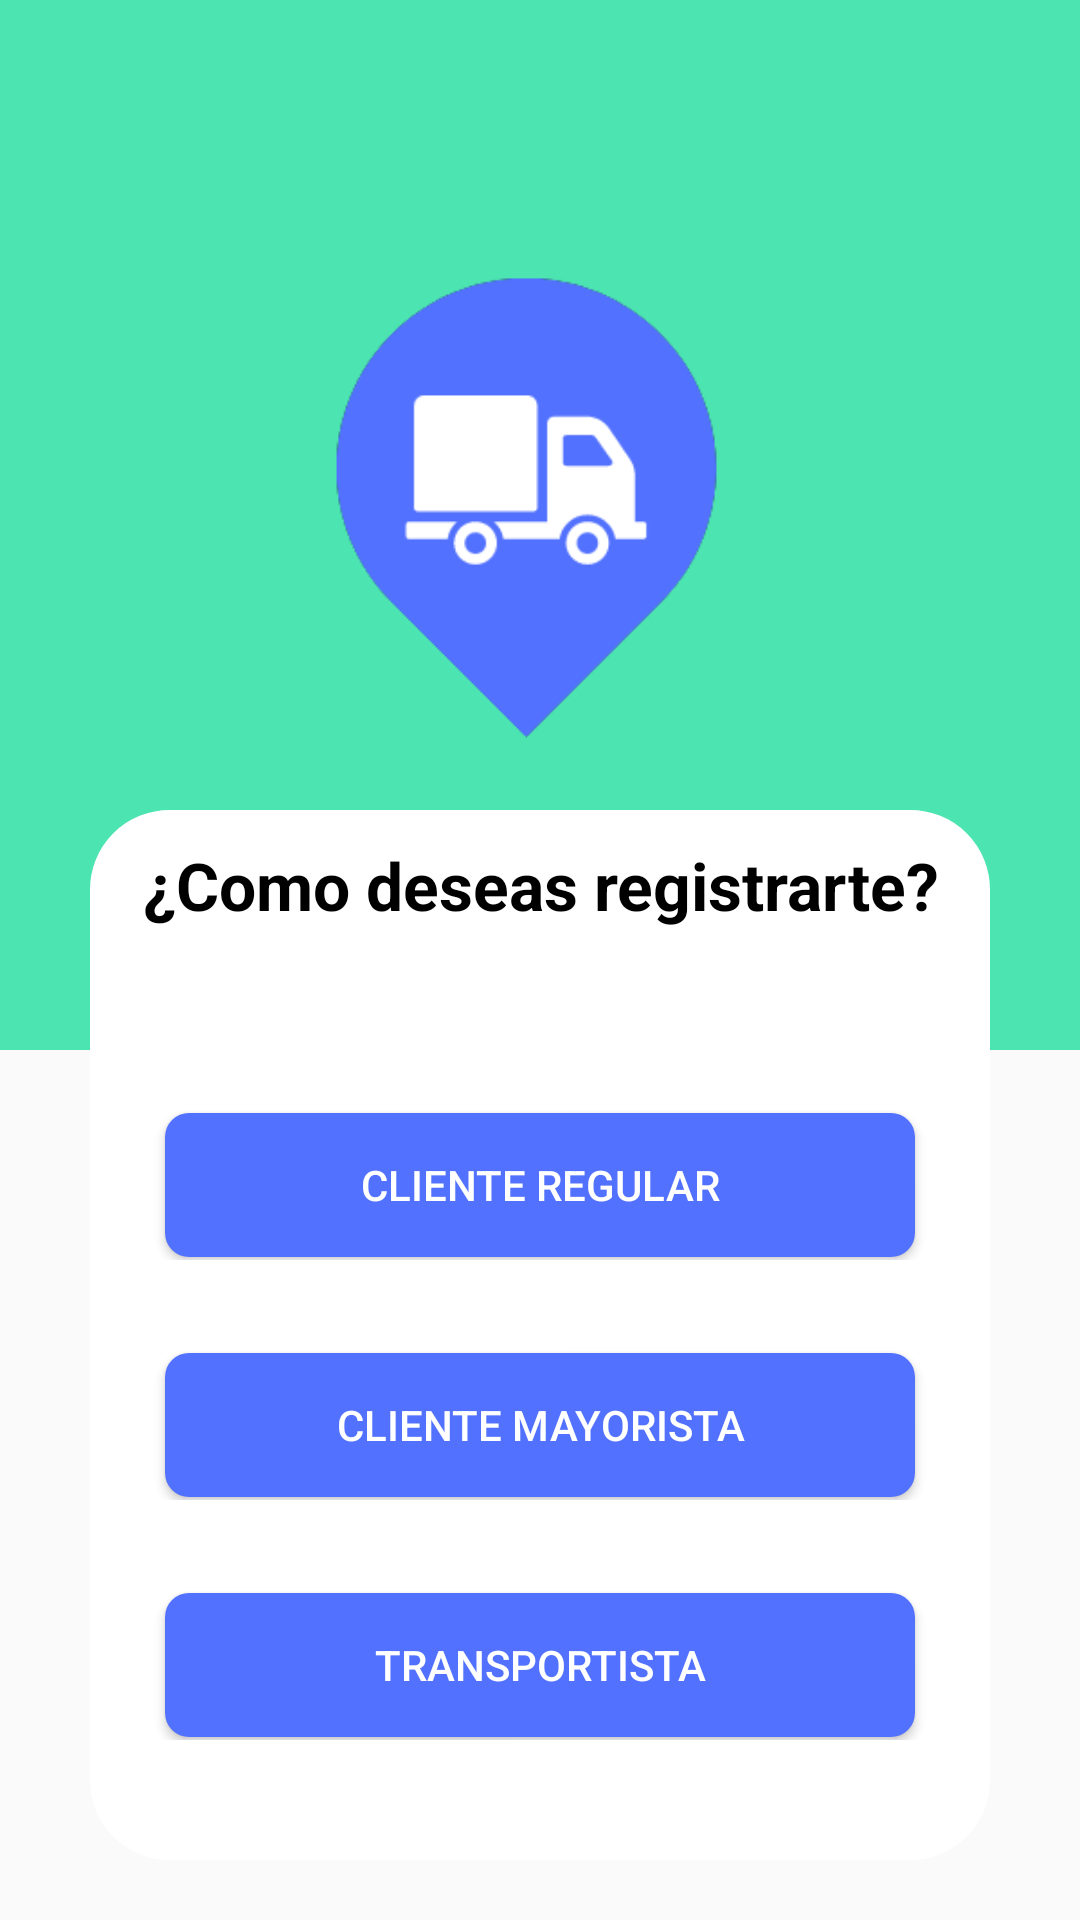

Layout XML and referenced resources for this Android screen:
<!-- AndroidManifest.xml: application theme Theme.APP_TF_G01 -->
<!-- res/layout/activity_registro_usuario.xml -->
<?xml version="1.0" encoding="utf-8"?>
<RelativeLayout
    xmlns:android="http://schemas.android.com/apk/res/android"
    xmlns:app="http://schemas.android.com/apk/res-auto"
    xmlns:tools="http://schemas.android.com/tools"
    android:id="@+id/main"
    android:layout_width="match_parent"
    android:layout_height="match_parent"
    tools:context=".registro_usuario"
    android:orientation="vertical">

    <RelativeLayout
        android:layout_width="match_parent"
        android:layout_height="350dp"
        android:background="#4CE4B0">

        <LinearLayout
            android:layout_width="match_parent"
            android:layout_height="275dp"
            android:orientation="vertical">

            <ImageView
                android:layout_width="300dp"
                android:layout_height="300dp"
                android:src="@drawable/logo"
                android:layout_gravity="center"
                android:layout_marginTop="10dp"/>

        </LinearLayout>

    </RelativeLayout>

    <LinearLayout
        android:layout_width="300dp"
        android:layout_height="350dp"
        android:layout_marginTop="270dp"
        android:layout_centerHorizontal="true"
        android:orientation="vertical"
        android:background="@drawable/panel_login">

        <LinearLayout
            android:layout_width="match_parent"
            android:layout_height="50dp"
            android:orientation="horizontal">

            <TextView
                android:layout_width="match_parent"
                android:layout_height="match_parent"
                android:text="¿Como deseas registrarte?"
                android:textStyle="bold"
                android:textSize="22dp"
                android:textColor="@color/black"
                android:gravity="center"/>

        </LinearLayout>

        <LinearLayout
            android:layout_width="match_parent"
            android:layout_height="50dp"
            android:orientation="horizontal"
            android:layout_marginTop="50dp"
            android:gravity="center">

            <Button
                android:id="@+id/btnRegular"
                android:layout_width="250dp"
                android:layout_height="wrap_content"
                android:text="Cliente Regular"
                android:textColor="@color/white"
                android:background="@drawable/boton_tipo_usuario"/>

        </LinearLayout>

        <LinearLayout
            android:layout_width="match_parent"
            android:layout_height="50dp"
            android:orientation="horizontal"
            android:layout_marginTop="30dp"
            android:gravity="center">

            <Button
                android:id="@+id/btnMayorista"
                android:layout_width="250dp"
                android:layout_height="wrap_content"
                android:background="@drawable/boton_tipo_usuario"
                android:text="Cliente Mayorista"
                android:textColor="@color/white" />

        </LinearLayout>

        <LinearLayout
            android:layout_width="match_parent"
            android:layout_height="50dp"
            android:orientation="horizontal"
            android:layout_marginTop="30dp"
            android:gravity="center">

            <Button
                android:id="@+id/btnTransportista"
                android:layout_width="250dp"
                android:layout_height="wrap_content"
                android:background="@drawable/boton_tipo_usuario"
                android:text="Transportista"
                android:textColor="@color/white" />

        </LinearLayout>

    </LinearLayout>

    <LinearLayout
        android:layout_width="wrap_content"
        android:layout_height="wrap_content"
        android:layout_marginTop="650dp"
        android:layout_centerHorizontal="true"
        android:orientation="vertical">

        <Button
            android:id="@+id/btnVolver"
            android:layout_width="250dp"
            android:layout_height="wrap_content"
            android:background="@drawable/boton_login"
            android:text="Volver"
            android:textColor="@color/white" />

    </LinearLayout>

</RelativeLayout>
<!-- resources referenced by this layout -->
<resources>
  <!-- drawable boton_login (drawable) -->
  <?xml version="1.0" encoding="utf-8"?>
  <shape xmlns:android="http://schemas.android.com/apk/res/android">
      <solid android:color="#4CE3AF" />
      <corners android:radius="8dp" />
      <padding
          android:left="16dp"
          android:top="10dp"
          android:right="16dp"
          android:bottom="10dp" />
  </shape>
  <!-- drawable boton_tipo_usuario (drawable) -->
  <?xml version="1.0" encoding="utf-8"?>
  <shape xmlns:android="http://schemas.android.com/apk/res/android">
      <solid android:color="#5271FE" />
      <corners android:radius="8dp" />
      <padding
          android:left="16dp"
          android:top="10dp"
          android:right="16dp"
          android:bottom="10dp" />
  </shape>
  <!-- drawable logo: png bitmap (drawable, 12830 bytes) -->
  <!-- drawable panel_login (drawable) -->
  <?xml version="1.0" encoding="utf-8"?>
  <shape xmlns:android="http://schemas.android.com/apk/res/android">
      <stroke android:color="@color/white"
          android:width="3dp"/>
      <gradient android:startColor="@color/white"
          android:endColor="@color/white"
          android:angle="-90"/>
      <corners android:radius="25dp"/>
  </shape>
  <style name="Theme.APP_TF_G01" parent="Base.Theme.APP_TF_G01" />
  <style name="Base.Theme.APP_TF_G01" parent="Theme.AppCompat.DayNight.NoActionBar">
          
          
      </style>
  <!-- not gathered from this repository: default colours our renderer supplied (Android Studio template values) -->
  <color name="black">#FF000000</color>
  <color name="white">#FFFFFFFF</color>
</resources>
